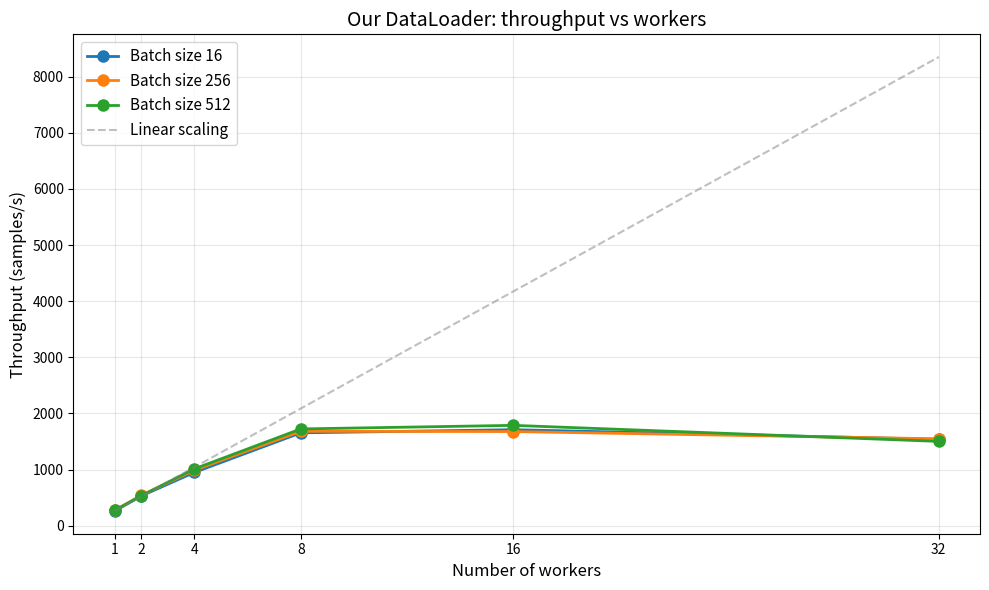

This chart was generated by the following Python code: (Note: this script raises an exception after producing the figure.)
#!/usr/bin/env python3

"""Corrected plots with linear X-axis."""
import matplotlib
matplotlib.use('Agg')
import matplotlib.pyplot as plt
import numpy as np
import os

workers = [1, 2, 4, 8, 16, 32]

# Data
ours = {
    16:  [260.9, 529.2, 949.1, 1653.6, 1709.8, 1539.0],
    256: [274.2, 540.0, 987.5, 1681.0, 1676.6, 1547.2],
    512: [272.5, 533.3, 1012.8, 1723.4, 1787.0, 1501.2],
}

pytorch = {
    16:  [260.0, 525.0, 1020.0, 1718.6, 2558.0, 2775.7],
    512: [275.0, 540.0, 1010.0, 1700.0, 2831.2, 2864.8],
}

# ============================================================
# Plot 1: Our DataLoader throughput vs workers (linear X)
# ============================================================
fig, ax = plt.subplots(figsize=(10, 6))
for bs, vals in ours.items():
    ax.plot(workers, vals, 'o-', label=f'Batch size {bs}', linewidth=2, markersize=8)

# Ideal linear scaling from 1 worker
ideal = [ours[16][0] * w for w in workers]
ax.plot(workers, ideal, '--', color='gray', alpha=0.5, label='Linear scaling')

ax.set_xlabel('Number of workers', fontsize=12)
ax.set_ylabel('Throughput (samples/s)', fontsize=12)
ax.set_title('Our DataLoader: throughput vs workers', fontsize=14)
ax.legend(fontsize=11)
ax.grid(True, alpha=0.3)
ax.set_xticks(workers)
plt.tight_layout()
plt.savefig('/netscratch/nague/plot_ours_throughput.png', dpi=150)
print("Saved: plot_ours_throughput.png")

# ============================================================
# Plot 2: Our vs PyTorch at BS=16
# ============================================================
fig, ax = plt.subplots(figsize=(10, 6))
ax.plot(workers, ours[16], 'o-', color='blue', label='Our DataLoader', linewidth=2, markersize=8)
ax.plot(workers, pytorch[16], 's--', color='green', label='PyTorch DataLoader', linewidth=2, markersize=8)

ax.set_xlabel('Number of workers', fontsize=12)
ax.set_ylabel('Throughput (samples/s)', fontsize=12)
ax.set_title('Comparison: Our DataLoader vs PyTorch (batch size 16)', fontsize=14)
ax.legend(fontsize=12)
ax.grid(True, alpha=0.3)
ax.set_xticks(workers)
plt.tight_layout()
plt.savefig('/netscratch/nague/plot_comparison_bs16.png', dpi=150)
print("Saved: plot_comparison_bs16.png")

# ============================================================
# Plot 3: Speedup vs ideal linear
# ============================================================
fig, ax = plt.subplots(figsize=(10, 6))
for bs, vals in ours.items():
    base = vals[0]
    speedup = [v / base for v in vals]
    ax.plot(workers, speedup, 'o-', label=f'Batch size {bs}', linewidth=2, markersize=8)

ax.plot(workers, workers, '--', color='gray', alpha=0.5, label='Linear scaling')
ax.set_xlabel('Number of workers', fontsize=12)
ax.set_ylabel('Speedup (times vs 1 worker)', fontsize=12)
ax.set_title('Scaling efficiency: deviation from linear beyond 4 workers', fontsize=14)
ax.legend(fontsize=11)
ax.grid(True, alpha=0.3)
ax.set_xticks(workers)
plt.tight_layout()
plt.savefig('/netscratch/nague/plot_speedup.png', dpi=150)
print("Saved: plot_speedup.png")

# ============================================================
# Plot 4: Local vs Remote (8 workers, BS=256)
# ============================================================
fig, ax = plt.subplots(figsize=(8, 6))
categories = ['Local SSD', 'Remote BeeGFS']
ours_vals = [1681, 1291]
pytorch_vals = [1700, 1661]

x = np.arange(len(categories))
width = 0.3
bars1 = ax.bar(x - width/2, ours_vals, width, label='Our DataLoader', color='#2196F3')
bars2 = ax.bar(x + width/2, pytorch_vals, width, label='PyTorch DataLoader', color='#4CAF50')

for i, (o, p) in enumerate(zip(ours_vals, pytorch_vals)):
    ax.text(x[i], max(o, p) + 20, f'{p/o:.2f}x', ha='center', fontweight='bold')
for bar in bars1:
    ax.text(bar.get_x() + bar.get_width()/2, bar.get_height() + 5,
            str(int(bar.get_height())), ha='center', fontsize=9)
for bar in bars2:
    ax.text(bar.get_x() + bar.get_width()/2, bar.get_height() + 5,
            str(int(bar.get_height())), ha='center', fontsize=9)

ax.set_ylabel('Throughput (samples/s)', fontsize=12)
ax.set_title('DataLoader: Local SSD vs Remote Storage (8 workers, BS=256)', fontsize=14)
ax.set_xticks(x)
ax.set_xticklabels(categories, fontsize=11)
ax.legend(fontsize=11)
ax.grid(True, alpha=0.3, axis='y')
plt.tight_layout()
plt.savefig('/netscratch/nague/plot_local_vs_remote.png', dpi=150)
print("Saved: plot_local_vs_remote.png")

# Copy to docs
os.system('cp /netscratch/nague/plot_*.png ~/bachelor-project/docs/images/')
print("Copied to docs/images/")
print("Done!")
